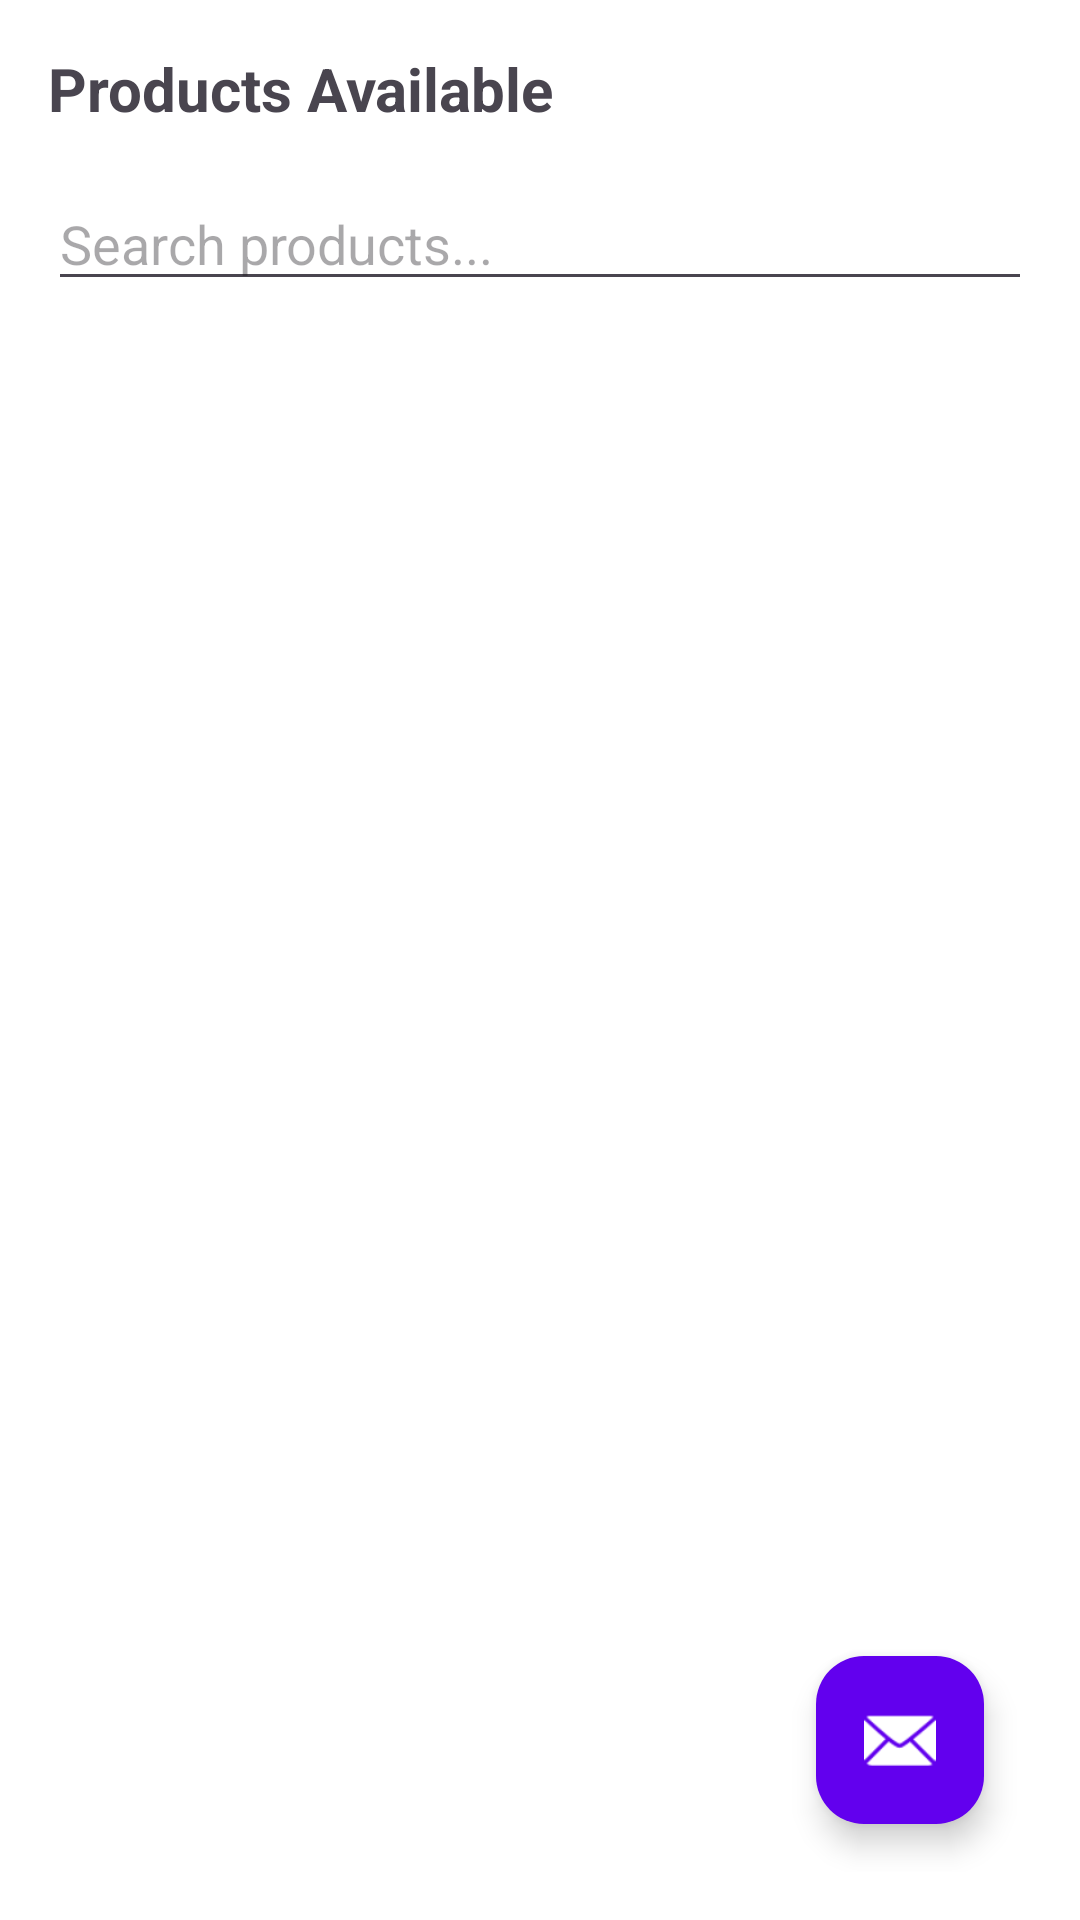

Android layout source for this screen:
<!-- AndroidManifest.xml: application theme Theme.Meh -->
<!-- res/layout/fragment_purchase.xml -->
<?xml version="1.0" encoding="utf-8"?>
<androidx.constraintlayout.widget.ConstraintLayout xmlns:android="http://schemas.android.com/apk/res/android"
    xmlns:app="http://schemas.android.com/apk/res-auto"
    android:layout_width="match_parent"
    android:layout_height="match_parent"
    android:padding="16dp">

    <TextView
        android:id="@+id/tvTitle"
        android:layout_width="wrap_content"
        android:layout_height="wrap_content"
        android:text="Products Available"
        android:textSize="20sp"
        android:textStyle="bold"
        app:layout_constraintStart_toStartOf="parent"
        app:layout_constraintTop_toTopOf="parent" />

    <EditText
        android:id="@+id/etSearch"
        android:layout_width="match_parent"
        android:layout_height="wrap_content"
        android:layout_marginTop="16dp"
        android:hint="Search products..."
        android:inputType="text"
        app:layout_constraintTop_toBottomOf="@id/tvTitle" />

    <FrameLayout
        android:layout_width="0dp"
        android:layout_height="0dp"
        android:layout_marginTop="8dp"
        app:layout_constraintBottom_toBottomOf="parent"
        app:layout_constraintEnd_toEndOf="parent"
        app:layout_constraintStart_toStartOf="parent"
        app:layout_constraintTop_toBottomOf="@id/etSearch">

        <androidx.recyclerview.widget.RecyclerView
            android:id="@+id/rvProducts"
            android:layout_width="match_parent"
            android:layout_height="match_parent" />

        <TextView
            android:id="@+id/tvNoProducts"
            android:layout_width="wrap_content"
            android:layout_height="wrap_content"
            android:layout_gravity="center"
            android:text="No products available"
            android:textSize="16sp"
            android:visibility="gone" />
    </FrameLayout>

    <com.google.android.material.floatingactionbutton.FloatingActionButton
        android:id="@+id/fabGoToCart"
        android:layout_width="wrap_content"
        android:layout_height="wrap_content"
        android:layout_margin="16dp"
        android:contentDescription="Go to Cart"
        android:src="@android:drawable/ic_dialog_email"
        app:backgroundTint="@color/design_default_color_primary"
        app:layout_constraintBottom_toBottomOf="parent"
        app:layout_constraintEnd_toEndOf="parent"
        app:tint="@android:color/white" />

</androidx.constraintlayout.widget.ConstraintLayout>
<!-- resources referenced by this layout -->
<resources>
  <style name="Theme.Meh" parent="Base.Theme.Meh" />
  <style name="Base.Theme.Meh" parent="Theme.Material3.DayNight.NoActionBar">
      <item name="colorPrimary">@color/primary</item>
      <item name="colorPrimaryVariant">@color/primary_dark</item>
      <item name="colorOnPrimary">@color/on_primary</item>
      <item name="colorSecondary">@color/secondary</item>
      <item name="colorSecondaryVariant">@color/secondary_dark</item>
      <item name="colorOnSecondary">@color/on_secondary</item>
      <item name="android:colorBackground">@color/background</item>
      <item name="colorSurface">@color/surface</item>
      <item name="colorOnBackground">@color/on_background</item>
      <item name="colorOnSurface">@color/on_surface</item>
      <item name="colorError">@color/error</item>
      <item name="colorOnError">@color/on_error</item>
    </style>
  <color name="primary">#6200EE</color>
  <color name="primary_dark">#3700B3</color>
  <color name="on_primary">#FFFFFF</color>
  <color name="secondary">#03DAC6</color>
  <color name="secondary_dark">#018786</color>
  <color name="on_secondary">#000000</color>
  <color name="background">#FFFFFF</color>
  <color name="surface">#FFFFFF</color>
  <color name="on_background">#000000</color>
  <color name="on_surface">#000000</color>
  <color name="error">#B00020</color>
  <color name="on_error">#FFFFFF</color>
</resources>
